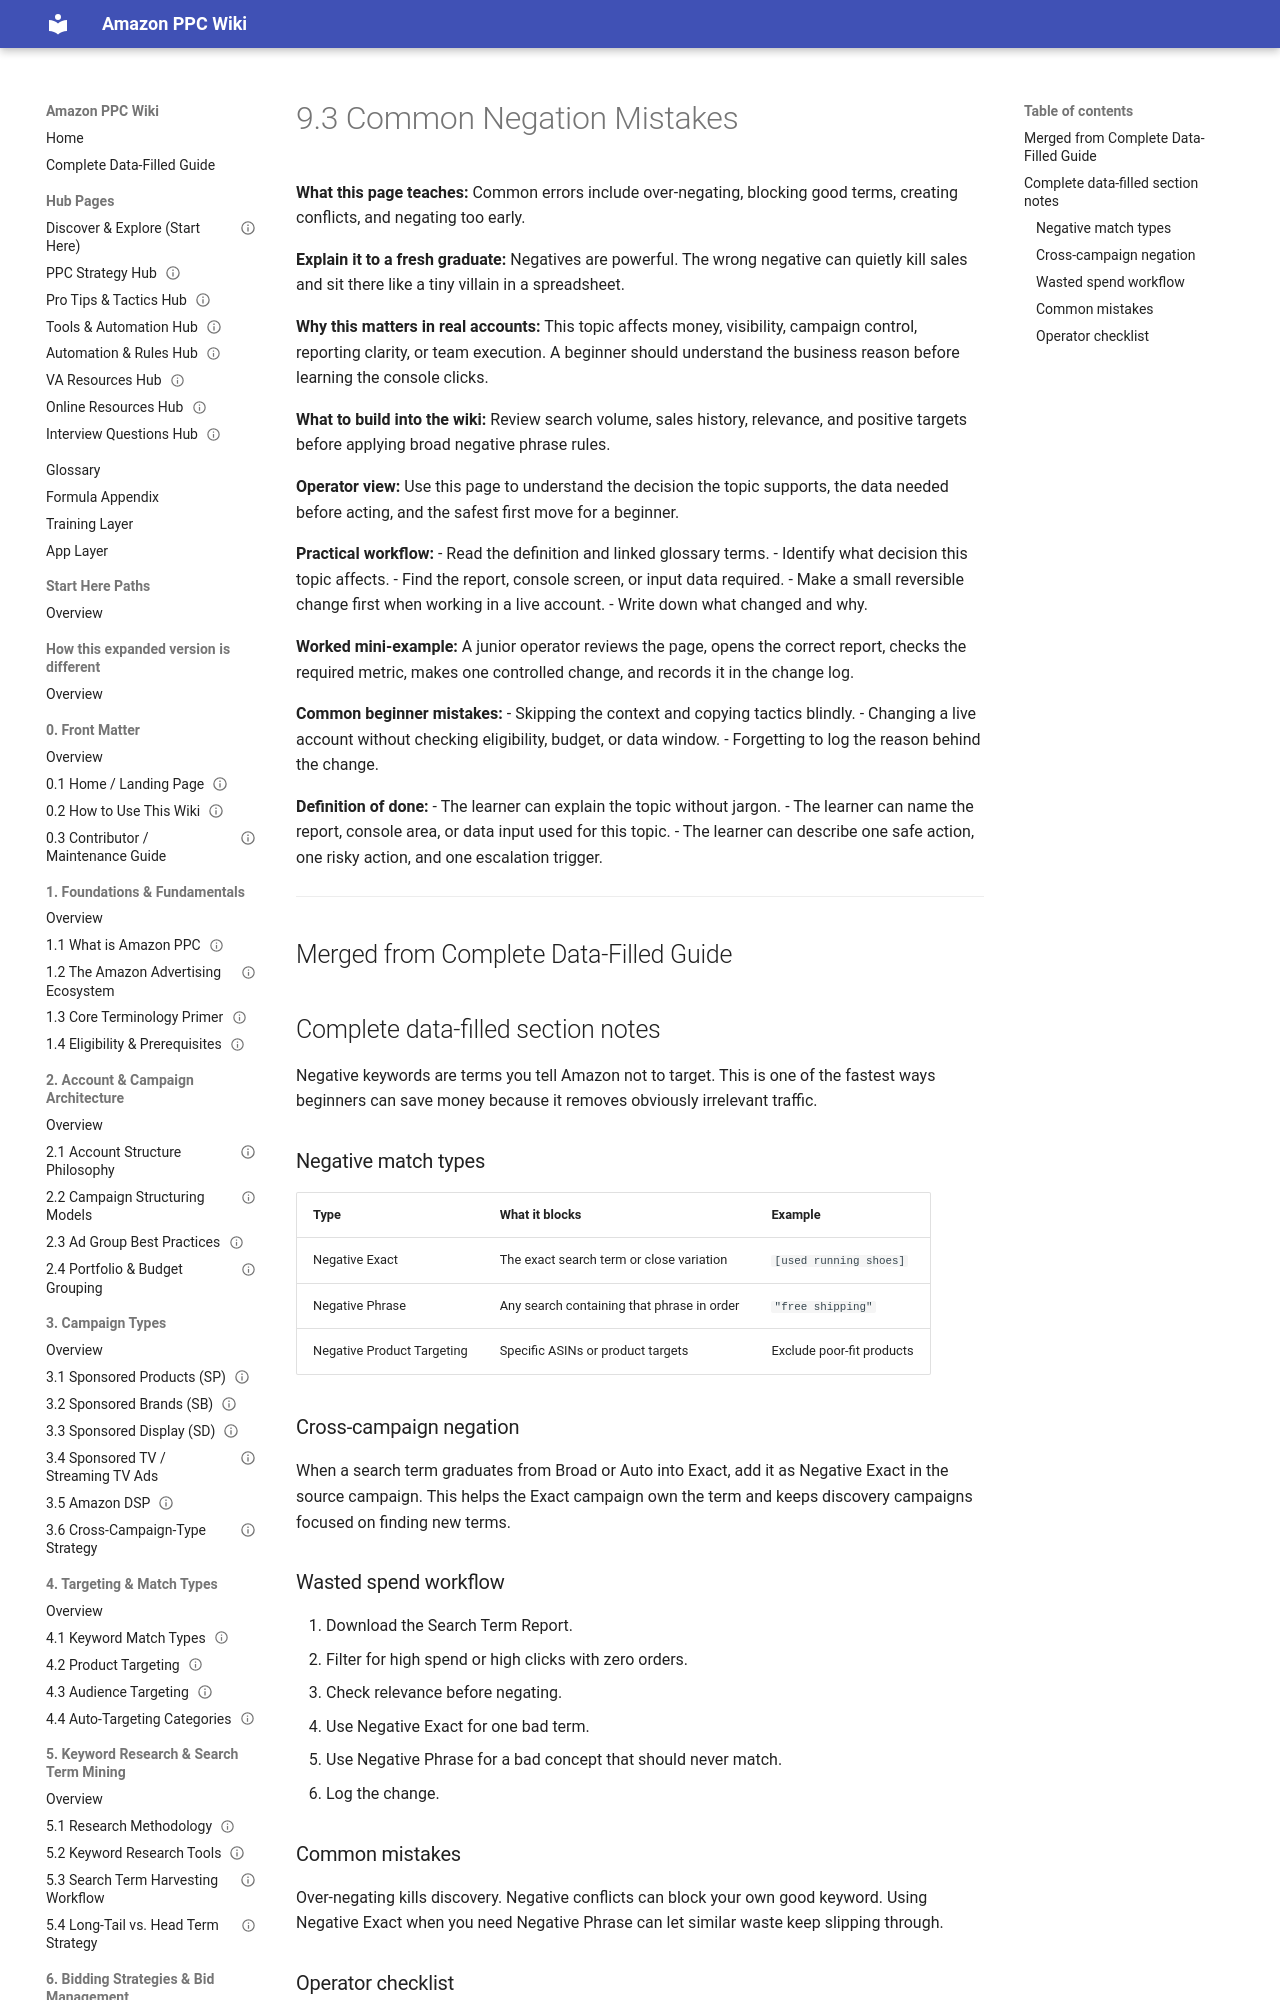

repository: projectamazonph/Amazon-Wiki · page: sections/09-9-negative-keywords-and-negation-strategy/9-3-9-3-common-negation-mistakes/index.html · generator: mkdocs

---
title: "9.3 Common Negation Mistakes"
page_id: "9-3"
section: "9. Negative Keywords & Negation Strategy"
learner_level: "Foundational"
topic_tags: ["keywords"]
delivery_format: ["self-paced", "instructor-led"]
estimated_time_minutes: 15
owner: "PPC Training Team"
review_cycle: "Quarterly"
last_verified_against_live_console: null
source_doc: "Amazon_PPC_Wiki_Fresh_Graduate_Guide_EXPANDED.docx"
status: "draft-ready"
---
